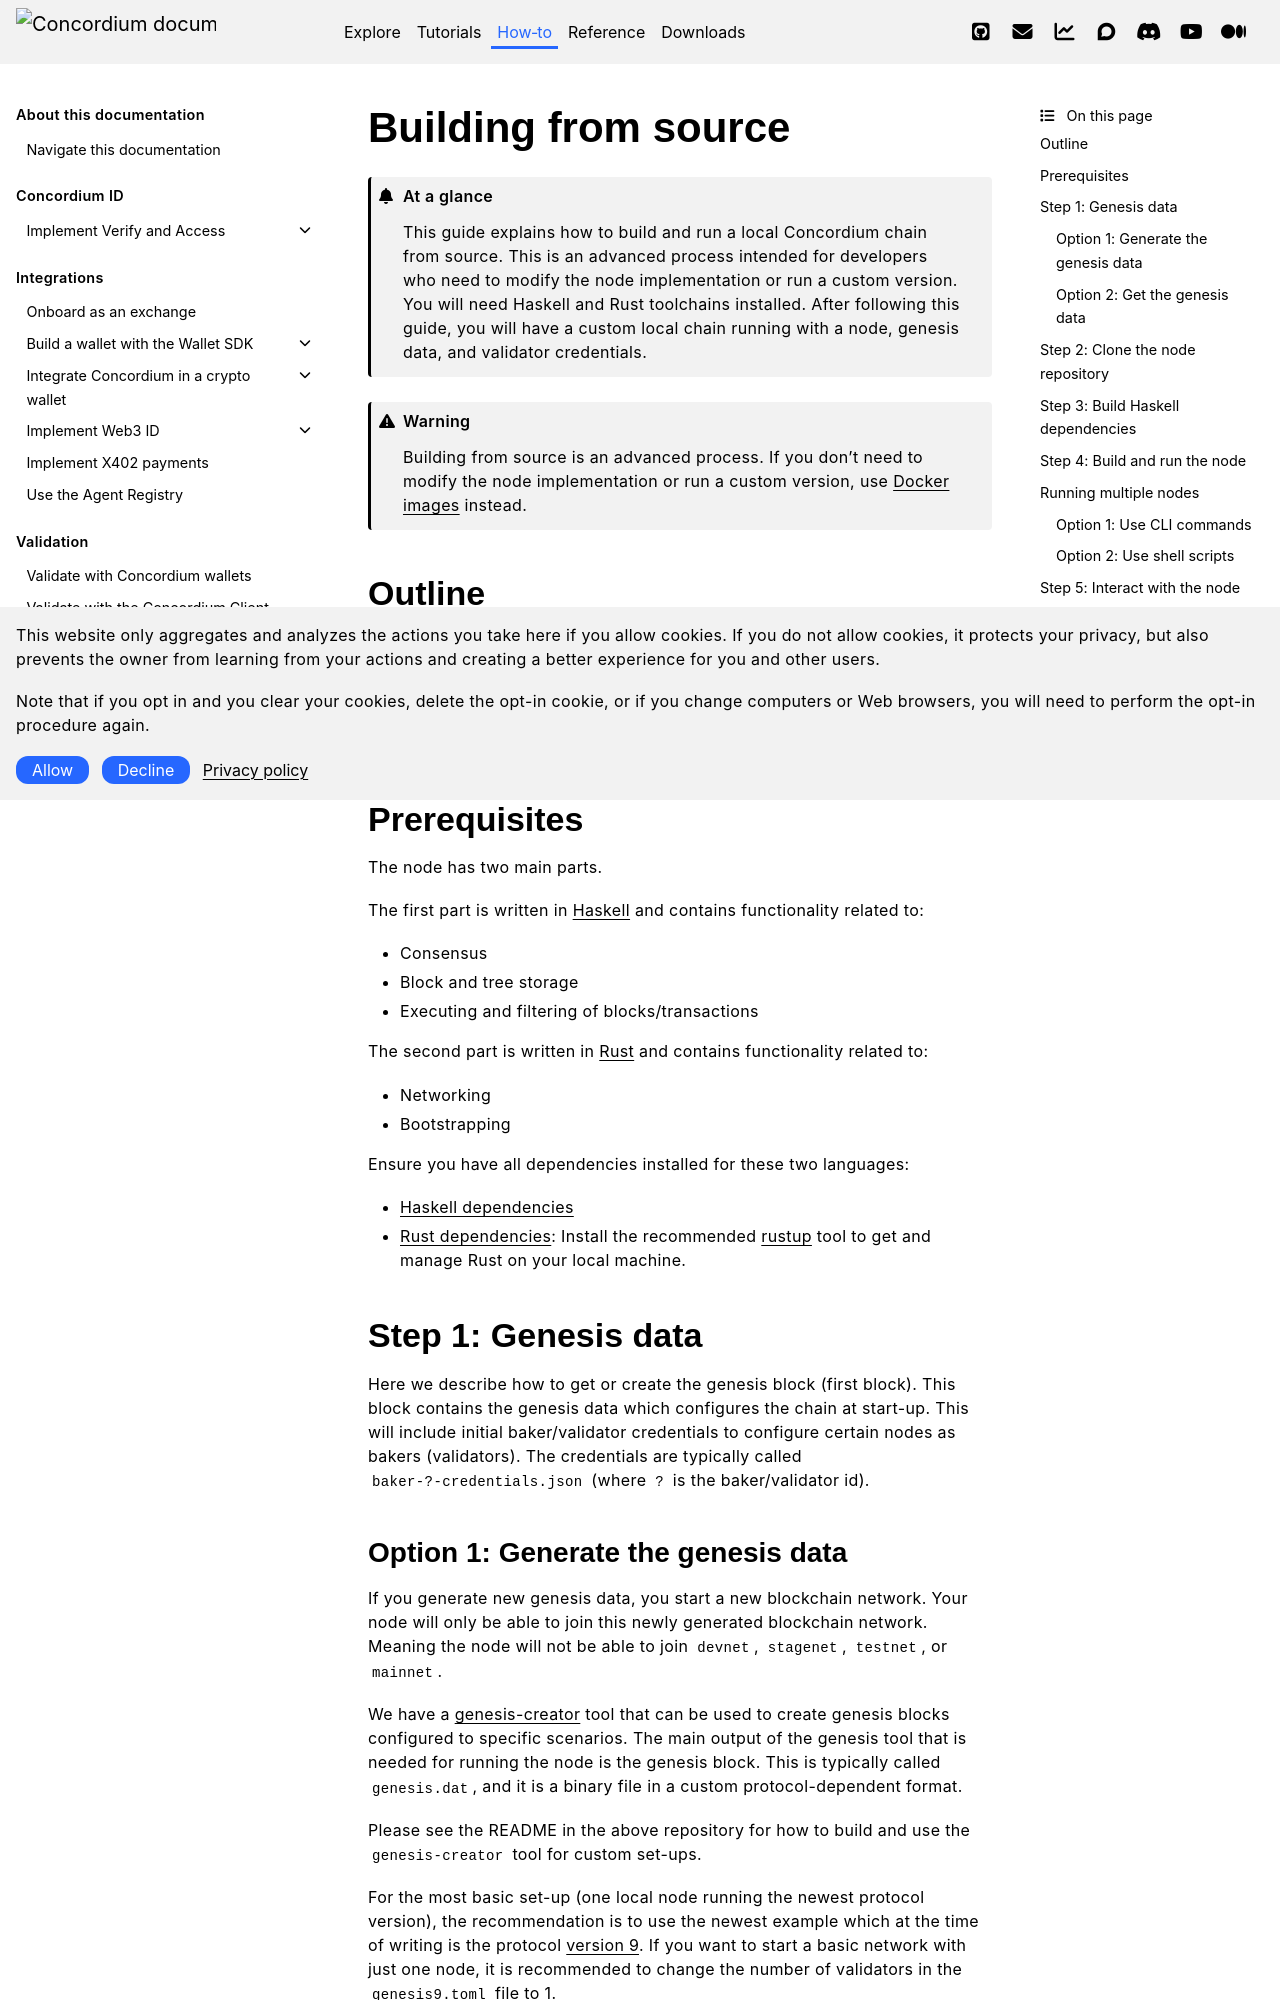

repository: Concordium/concordium.github.io · page: en/mainnet/how-to/nodes/run-local-chain/run-local-chain-source.html · generator: sphinx

.. _run-local-chain-source:

====================
Building from source
====================

.. admonition:: At a glance

   This guide explains how to build and run a local Concordium chain from source. This is an advanced process intended for developers who need to modify the node implementation or run a custom version. You will need Haskell and Rust toolchains installed. After following this guide, you will have a custom local chain running with a node, genesis data, and validator credentials.

.. warning::

   Building from source is an advanced process. If you don't need to modify the node implementation or run a custom version, use :ref:`Docker images <run-local-chain-docker>` instead.

Outline
=======

To run a custom chain locally three things are needed:

- A node
- Genesis data
- At least one set of baker/validator credentials

Prerequisites
=============

The node has two main parts.

The first part is written in `Haskell <https://github.com/Concordium/concordium-node/tree/main/concordium-consensus>`_ and contains functionality related to:

- Consensus
- Block and tree storage
- Executing and filtering of blocks/transactions

The second part is written in `Rust <https://github.com/Concordium/concordium-node/tree/main/concordium-node>`_ and contains functionality related to:

- Networking
- Bootstrapping

Ensure you have all dependencies installed for these two languages:

- `Haskell dependencies <https://github.com/Concordium/concordium-node/tree/main/concordium-consensus#build-requirements>`_
- `Rust dependencies <https://github.com/Concordium/concordium-node/tree/main/concordium-node#dependencies-to-build-the-project>`_: Install the recommended `rustup <https://www.rust-lang.org/tools/install>`_ tool to get and manage Rust on your local machine.

Step 1: Genesis data
====================

Here we describe how to get or create the genesis block (first block). This block contains the genesis data which configures the chain at start-up. This will include initial baker/validator credentials to configure certain nodes as bakers (validators). The credentials are typically called ``baker-?-credentials.json`` (where ``?`` is the baker/validator id).
